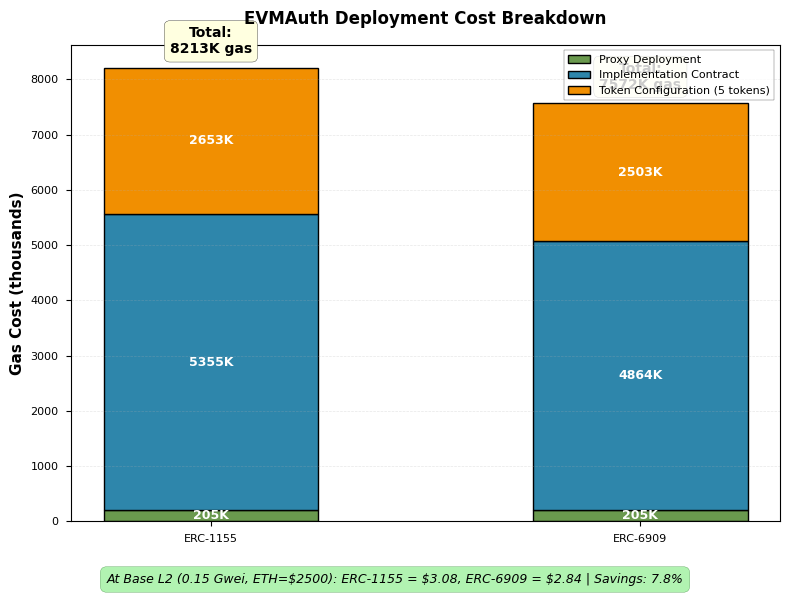

Generate this figure with matplotlib:
#!/usr/bin/env python3
"""
Deployment Cost Breakdown: Stacked Bar Chart
Shows ERC-1155 vs ERC-6909 deployment costs broken down by components
"""

import matplotlib.pyplot as plt
import numpy as np

# Set publication-quality style
plt.style.use('seaborn-v0_8-paper')
plt.rcParams['font.family'] = 'serif'
plt.rcParams['font.serif'] = ['Computer Modern Roman']
plt.rcParams['text.usetex'] = False
plt.rcParams['font.size'] = 10
plt.rcParams['axes.labelsize'] = 11
plt.rcParams['axes.titlesize'] = 12

# Data from gas reports (in gas units)
# ERC-1155: Total 8,212,855 gas
# ERC-6909: Total 7,571,932 gas
# Breakdown (from deployment logs):
# - Proxy deployment: ~205K gas (ERC1967Proxy)
# - Implementation: ERC-1155: 5,355,027 gas, ERC-6909: 4,864,022 gas
# - Token configuration (5 tokens): ~2.65M gas for 1155, ~2.5M gas for 6909

implementations = ['ERC-1155', 'ERC-6909']

# Gas costs in thousands
proxy_costs = [205, 205]  # Same for both
implementation_costs = [5355, 4864]  # Contract deployment
config_costs = [2653, 2503]  # 5 token configurations

# Calculate totals
totals = [sum(x) for x in zip(proxy_costs, implementation_costs, config_costs)]

x = np.arange(len(implementations))
width = 0.5

fig, ax = plt.subplots(figsize=(8, 6))

# Create stacked bars
p1 = ax.bar(x, proxy_costs, width, label='Proxy Deployment',
            color='#6A994E', edgecolor='black', linewidth=1)
p2 = ax.bar(x, implementation_costs, width, bottom=proxy_costs,
            label='Implementation Contract', color='#2E86AB', edgecolor='black', linewidth=1)
p3 = ax.bar(x, config_costs, width,
            bottom=[i+j for i,j in zip(proxy_costs, implementation_costs)],
            label='Token Configuration (5 tokens)', color='#F18F01', edgecolor='black', linewidth=1)

ax.set_ylabel('Gas Cost (thousands)', fontweight='bold')
ax.set_title('EVMAuth Deployment Cost Breakdown', fontweight='bold', pad=15)
ax.set_xticks(x)
ax.set_xticklabels(implementations)
ax.legend(loc='upper right', frameon=True, fancybox=False, edgecolor='black')
ax.grid(True, axis='y', alpha=0.3, linestyle='--', linewidth=0.5)

# Add value labels on each segment
for i, impl in enumerate(implementations):
    # Proxy label
    ax.text(i, proxy_costs[i]/2, f'{proxy_costs[i]}K',
            ha='center', va='center', fontweight='bold', fontsize=9, color='white')

    # Implementation label
    y_pos = proxy_costs[i] + implementation_costs[i]/2
    ax.text(i, y_pos, f'{implementation_costs[i]}K',
            ha='center', va='center', fontweight='bold', fontsize=9, color='white')

    # Config label
    y_pos = proxy_costs[i] + implementation_costs[i] + config_costs[i]/2
    ax.text(i, y_pos, f'{config_costs[i]}K',
            ha='center', va='center', fontweight='bold', fontsize=9, color='white')

    # Total label above bar
    ax.text(i, totals[i] + 200, f'Total:\n{totals[i]}K gas',
            ha='center', va='bottom', fontweight='bold', fontsize=10,
            bbox=dict(boxstyle='round,pad=0.4', facecolor='lightyellow', edgecolor='black'))

# Add cost comparison at Base L2 (0.15 Gwei, ETH=$2500)
eth_price = 2500
gas_price_gwei = 0.15
cost_1155 = (8212855 * gas_price_gwei * 1e-9 * eth_price)
cost_6909 = (7571932 * gas_price_gwei * 1e-9 * eth_price)

fig.text(0.5, 0.02,
         f'At Base L2 (0.15 Gwei, ETH=$2500): ERC-1155 = ${cost_1155:.2f}, ERC-6909 = ${cost_6909:.2f} | Savings: {((cost_1155-cost_6909)/cost_1155*100):.1f}%',
         ha='center', fontsize=9, style='italic',
         bbox=dict(boxstyle='round,pad=0.5', facecolor='lightgreen', alpha=0.7, edgecolor='darkgreen'))

plt.tight_layout(rect=[0, 0.06, 1, 1])
plt.savefig('deployment_stacked_bar.pdf', dpi=300, bbox_inches='tight')
plt.savefig('deployment_stacked_bar.png', dpi=300, bbox_inches='tight')
print("✓ Generated: deployment_stacked_bar.pdf/png")
plt.close()
